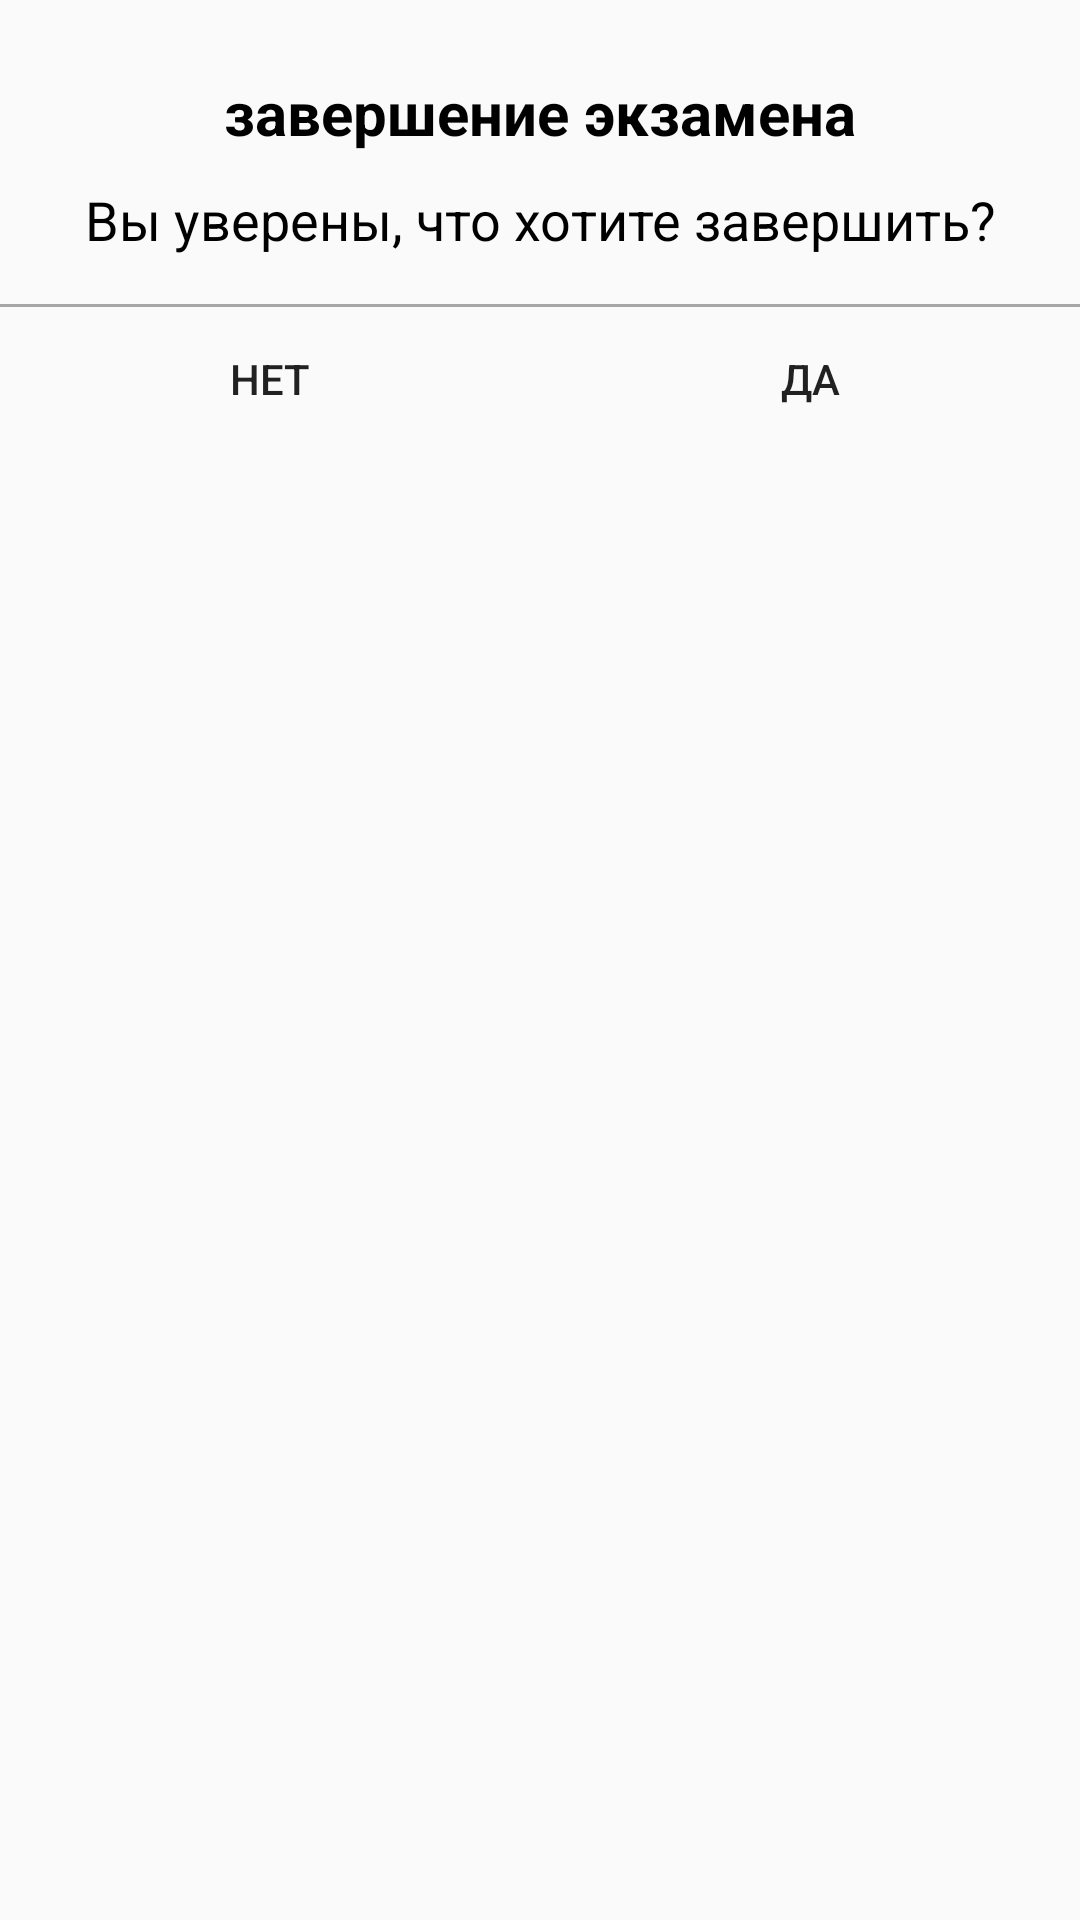

Layout XML and referenced resources for this Android screen:
<!-- AndroidManifest.xml: application theme NoActionBarTheme -->
<!-- res/layout/dialog_cancel.xml -->
<?xml version="1.0" encoding="utf-8"?>
<LinearLayout xmlns:android="http://schemas.android.com/apk/res/android"
              android:layout_width="match_parent"
              android:layout_height="match_parent"
              android:orientation="vertical">

    <TextView
        android:id="@+id/info"
        android:layout_width="match_parent"
        android:layout_marginLeft="16dp"
        android:layout_marginRight="16dp"
        android:layout_height="wrap_content"
        android:gravity="center"
        android:textStyle="bold"
        android:text="@string/finish_exam"
        android:layout_gravity="center_horizontal"
        android:layout_marginTop="24dp"
        android:textColor="@android:color/black"
        android:textSize="20sp" />

    <TextView
        android:id="@+id/text"
        android:layout_marginTop="10dp"
        android:gravity="center"
        android:text="@string/you_are_sure"
        android:layout_marginLeft="6dp"
        android:layout_marginRight="6dp"
        android:textColor="@android:color/black"
        android:textSize="18sp"
        android:layout_width="match_parent"
        android:layout_height="wrap_content"/>


    <View
        android:layout_width="match_parent"
        android:layout_height="1dp"
        android:layout_marginTop="16dp"
        android:background="#a6a6a6" />

    <LinearLayout
        android:layout_width="match_parent"
        android:layout_height="0dp"
        android:layout_weight="2"
        android:orientation="horizontal">

        <Button
            android:id="@+id/noButton"
            style="?android:attr/borderlessButtonStyle"
            android:layout_width="match_parent"
            android:layout_height="wrap_content"
            android:layout_weight="1"
            android:text="@string/no" />

        <Button
            android:id="@+id/yesButton"
            style="?android:attr/borderlessButtonStyle"
            android:layout_width="match_parent"
            android:layout_height="wrap_content"
            android:layout_weight="1"
            android:text="@string/yes" />

    </LinearLayout>

</LinearLayout>
<!-- resources referenced by this layout -->
<resources>
  <string name="finish_exam">завершение экзамена</string>
  <string name="no">Нет</string>
  <string name="yes">Да</string>
  <string name="you_are_sure">Вы уверены, что хотите завершить?</string>
  <style name="NoActionBarTheme" parent="Theme.AppCompat.Light.DarkActionBar">
          
          <item name="android:windowActionBar">false</item>
          <item name="windowNoTitle">true</item>
          <item name="colorPrimary">@color/colorPrimary</item>
          <item name="colorPrimaryDark">@color/colorPrimaryDark</item>
          <item name="colorAccent">@color/colorAccent</item>
          <item name="drawerArrowStyle">@style/DrawerArrowStyle</item>
      </style>
  <color name="colorPrimary">@android:color/white</color>
  <color name="colorPrimaryDark">#7d8297</color>
  <color name="colorAccent">#2a3f8a</color>
  <style name="DrawerArrowStyle" parent="Widget.AppCompat.DrawerArrowToggle">
          <item name="spinBars">true</item>
          <item name="color">@color/blue</item>
      </style>
  <color name="blue">#2a3f8a</color>
</resources>
